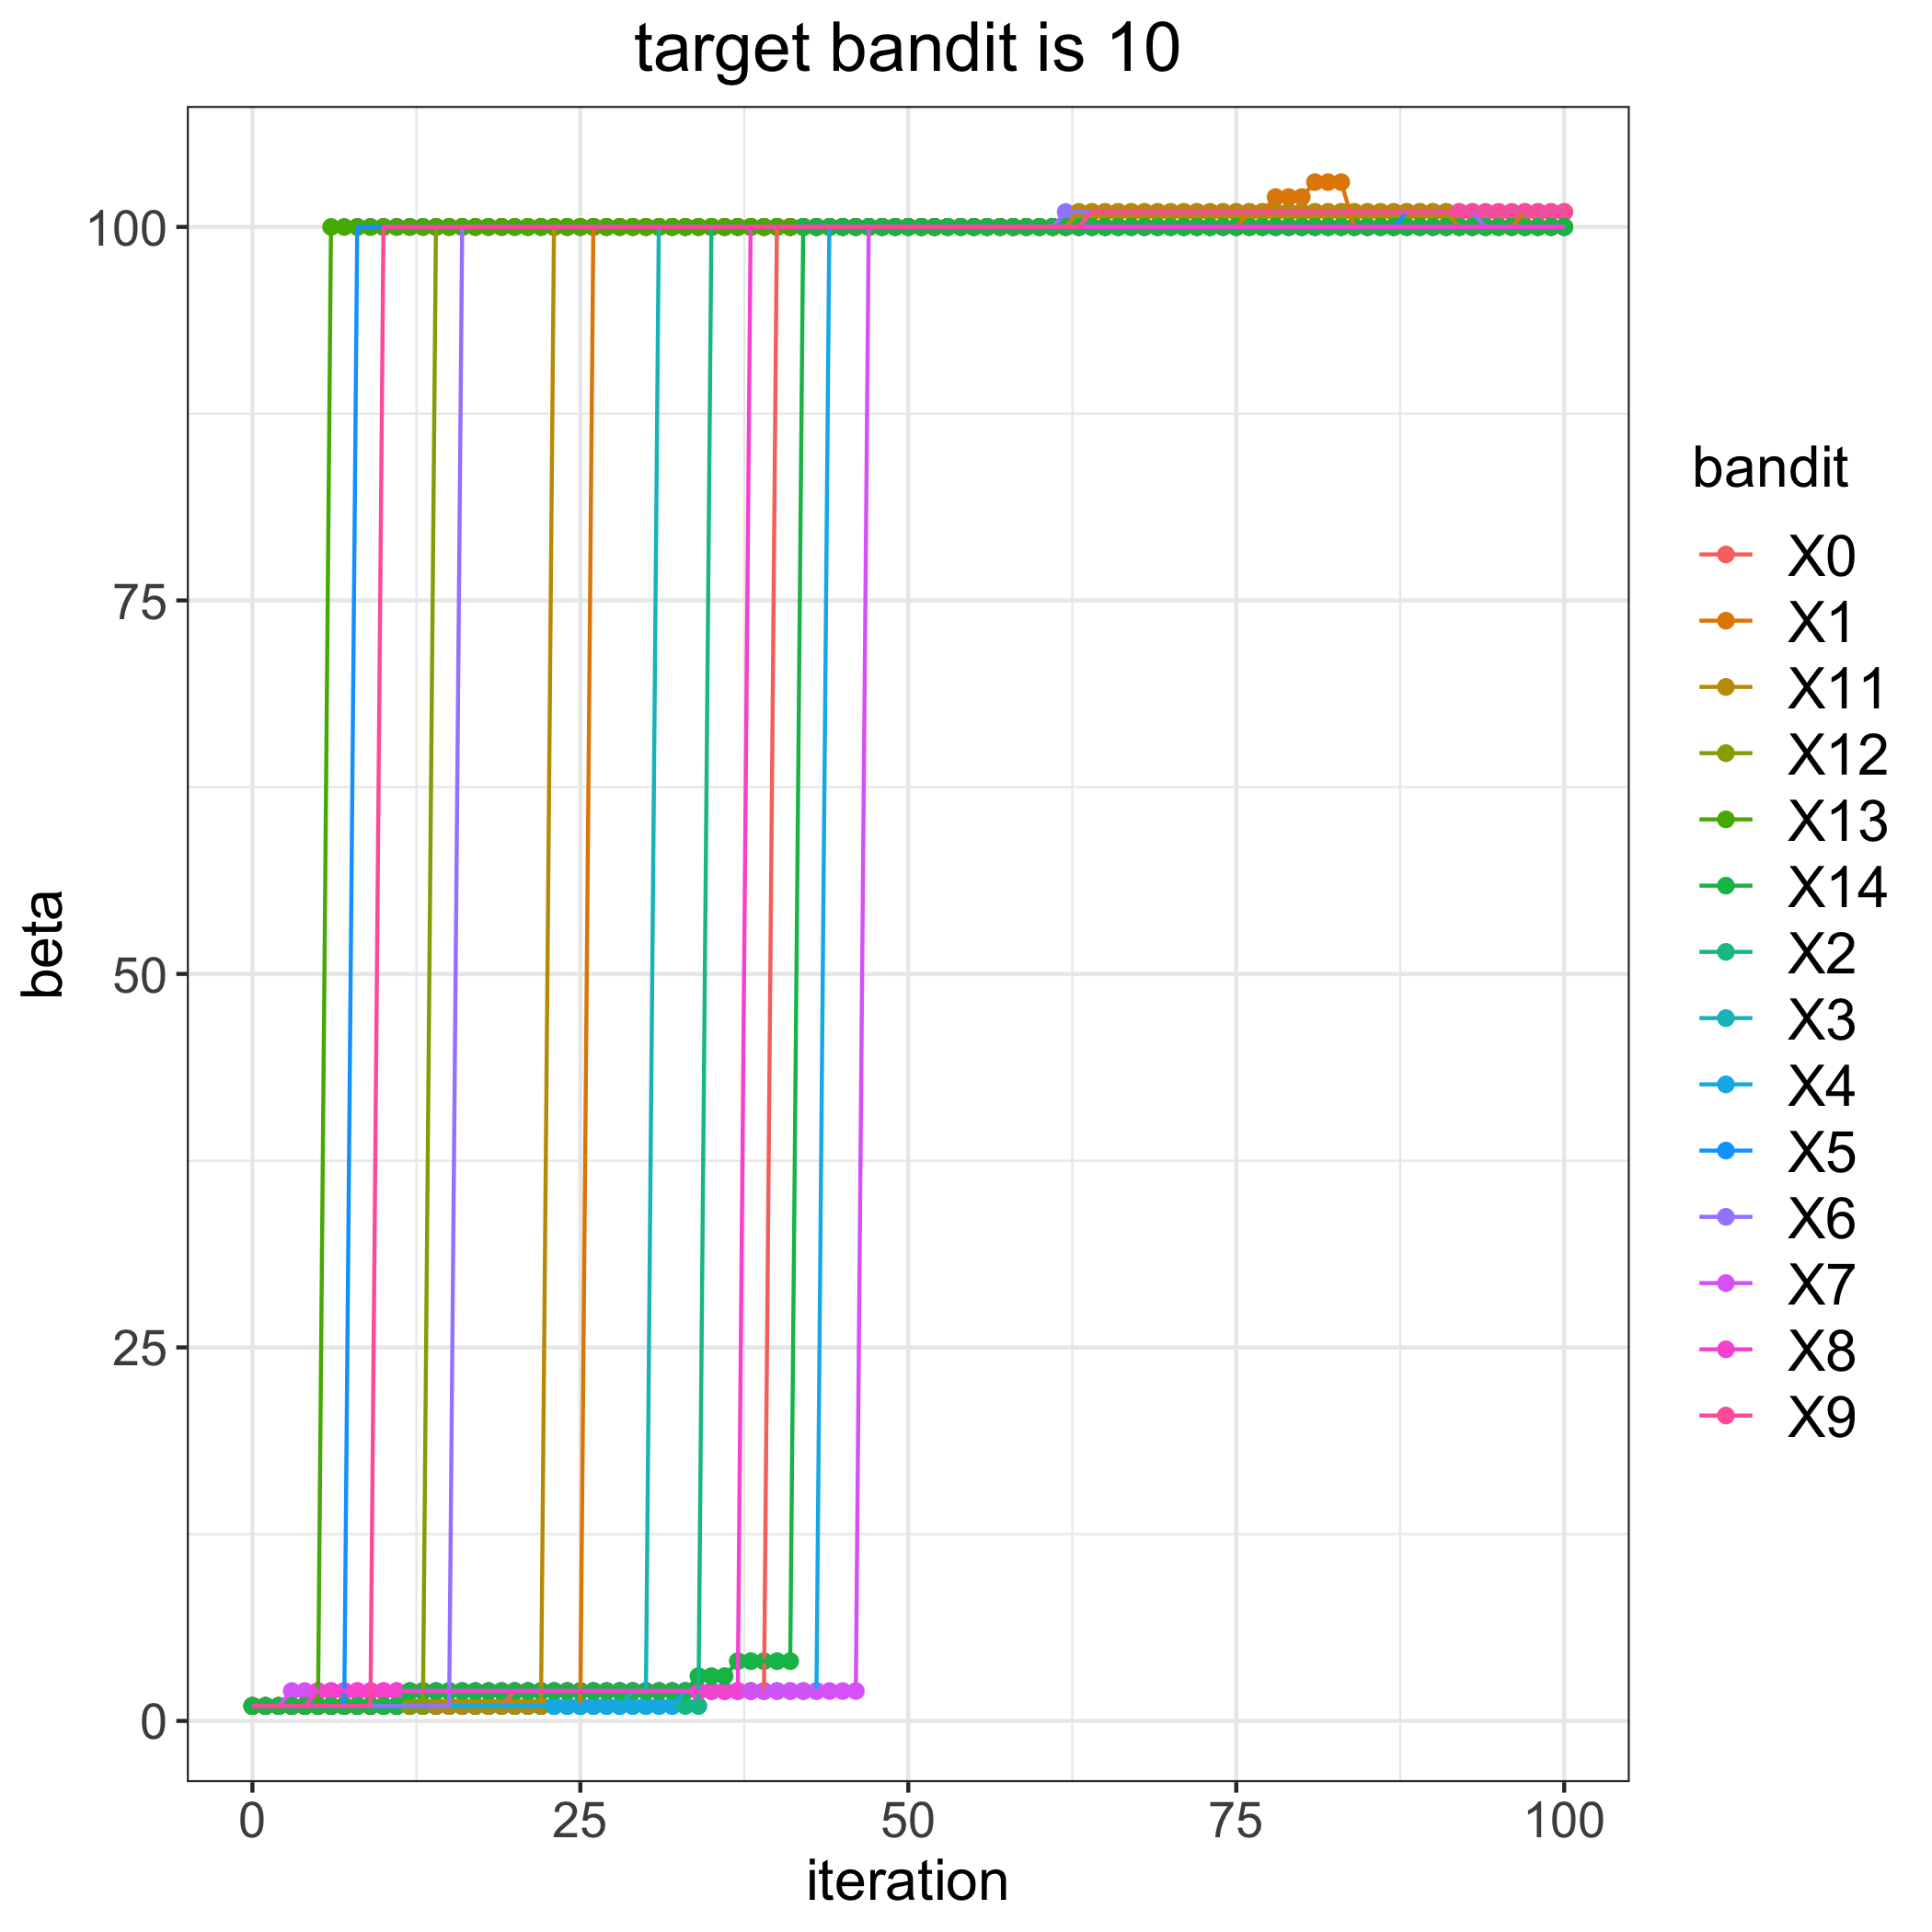

The file beside this chart, header and first rows:
, 0, 1, 2, 3, 4, 5, 6, 7, 8, 9, 11, 12, 13, 14
0, 1, 1, 1, 1, 1, 1, 1, 1, 1, 1, 1, 1, 1, 1
1, 1, 1, 1, 1, 1, 1, 1, 1, 1, 1, 1, 1, 1, 1
2, 1, 1, 1, 1, 1, 1, 1, 1, 1, 1, 1, 1, 1, 1
3, 1, 1, 1, 1, 1, 1, 1, 2, 1, 1, 1, 1, 1, 1
4, 1, 1, 1, 1, 1, 1, 1, 2, 1, 1, 1, 1, 1, 1
5, 1, 1, 1, 1, 1, 1, 1, 2, 2, 1, 1, 1, 1, 1
6, 1, 1, 1, 1, 1, 1, 1, 2, 2, 1, 1, 1, 100, 1
7, 1, 1, 1, 1, 1, 1, 1, 2, 2, 1, 1, 1, 100, 1
8, 1, 1, 1, 1, 1, 100, 1, 2, 2, 1, 1, 1, 100, 1
9, 1, 1, 1, 1, 1, 100, 1, 2, 2, 1, 1, 1, 100, 1
10, 1, 1, 1, 1, 1, 100, 1, 2, 2, 100, 1, 1, 100, 1
11, 1, 1, 1, 1, 1, 100, 1, 2, 2, 100, 1, 1, 100, 1
12, 1, 1, 1, 1, 1, 100, 1, 2, 2, 100, 1, 1, 100, 2
13, 1, 1, 1, 1, 1, 100, 1, 2, 2, 100, 1, 1, 100, 2
14, 1, 1, 1, 1, 1, 100, 1, 2, 2, 100, 1, 100, 100, 2
15, 1, 1, 1, 1, 1, 100, 1, 2, 2, 100, 1, 100, 100, 2
16, 1, 1, 1, 1, 1, 100, 100, 2, 2, 100, 1, 100, 100, 2
17, 1, 1, 1, 1, 1, 100, 100, 2, 2, 100, 1, 100, 100, 2
18, 1, 1, 1, 1, 1, 100, 100, 2, 2, 100, 1, 100, 100, 2
19, 1, 1, 1, 1, 1, 100, 100, 2, 2, 100, 1, 100, 100, 2
20, 2, 1, 1, 1, 1, 100, 100, 2, 2, 100, 1, 100, 100, 2
21, 2, 1, 1, 1, 1, 100, 100, 2, 2, 100, 1, 100, 100, 2
22, 2, 1, 1, 1, 1, 100, 100, 2, 2, 100, 1, 100, 100, 2
23, 2, 1, 1, 1, 1, 100, 100, 2, 2, 100, 100, 100, 100, 2
24, 2, 1, 1, 1, 1, 100, 100, 2, 2, 100, 100, 100, 100, 2
25, 2, 1, 1, 1, 1, 100, 100, 2, 2, 100, 100, 100, 100, 2
26, 2, 100, 1, 1, 1, 100, 100, 2, 2, 100, 100, 100, 100, 2
27, 2, 100, 1, 1, 1, 100, 100, 2, 2, 100, 100, 100, 100, 2
28, 2, 100, 1, 1, 1, 100, 100, 2, 2, 100, 100, 100, 100, 2
29, 2, 100, 1, 2, 1, 100, 100, 2, 2, 100, 100, 100, 100, 2
30, 2, 100, 1, 2, 1, 100, 100, 2, 2, 100, 100, 100, 100, 2
31, 2, 100, 1, 100, 1, 100, 100, 2, 2, 100, 100, 100, 100, 2
32, 2, 100, 1, 100, 1, 100, 100, 2, 2, 100, 100, 100, 100, 2
33, 2, 100, 1, 100, 2, 100, 100, 2, 2, 100, 100, 100, 100, 2
34, 2, 100, 1, 100, 2, 100, 100, 2, 2, 100, 100, 100, 100, 3
35, 2, 100, 100, 100, 2, 100, 100, 2, 2, 100, 100, 100, 100, 3
36, 2, 100, 100, 100, 2, 100, 100, 2, 2, 100, 100, 100, 100, 3
37, 2, 100, 100, 100, 2, 100, 100, 2, 2, 100, 100, 100, 100, 4
38, 2, 100, 100, 100, 2, 100, 100, 2, 100, 100, 100, 100, 100, 4
39, 2, 100, 100, 100, 2, 100, 100, 2, 100, 100, 100, 100, 100, 4
40, 100, 100, 100, 100, 2, 100, 100, 2, 100, 100, 100, 100, 100, 4
41, 100, 100, 100, 100, 2, 100, 100, 2, 100, 100, 100, 100, 100, 4
42, 100, 100, 100, 100, 2, 100, 100, 2, 100, 100, 100, 100, 100, 100
43, 100, 100, 100, 100, 2, 100, 100, 2, 100, 100, 100, 100, 100, 100
44, 100, 100, 100, 100, 100, 100, 100, 2, 100, 100, 100, 100, 100, 100
45, 100, 100, 100, 100, 100, 100, 100, 2, 100, 100, 100, 100, 100, 100
46, 100, 100, 100, 100, 100, 100, 100, 2, 100, 100, 100, 100, 100, 100
47, 100, 100, 100, 100, 100, 100, 100, 100, 100, 100, 100, 100, 100, 100
48, 100, 100, 100, 100, 100, 100, 100, 100, 100, 100, 100, 100, 100, 100
49, 100, 100, 100, 100, 100, 100, 100, 100, 100, 100, 100, 100, 100, 100
50, 100, 100, 100, 100, 100, 100, 100, 100, 100, 100, 100, 100, 100, 100
51, 100, 100, 100, 100, 100, 100, 100, 100, 100, 100, 100, 100, 100, 100
52, 100, 100, 100, 100, 100, 100, 100, 100, 100, 100, 100, 100, 100, 100
53, 100, 100, 100, 100, 100, 100, 100, 100, 100, 100, 100, 100, 100, 100
54, 100, 100, 100, 100, 100, 100, 100, 100, 100, 100, 100, 100, 100, 100
55, 100, 100, 100, 100, 100, 100, 100, 100, 100, 100, 100, 100, 100, 100
56, 100, 100, 100, 100, 100, 100, 100, 100, 100, 100, 100, 100, 100, 100
57, 100, 100, 100, 100, 100, 100, 100, 100, 100, 100, 100, 100, 100, 100
58, 100, 100, 100, 100, 100, 100, 100, 100, 100, 100, 100, 100, 100, 100
59, 100, 100, 100, 100, 100, 100, 100, 100, 100, 100, 100, 100, 100, 100
... 41 more rows
